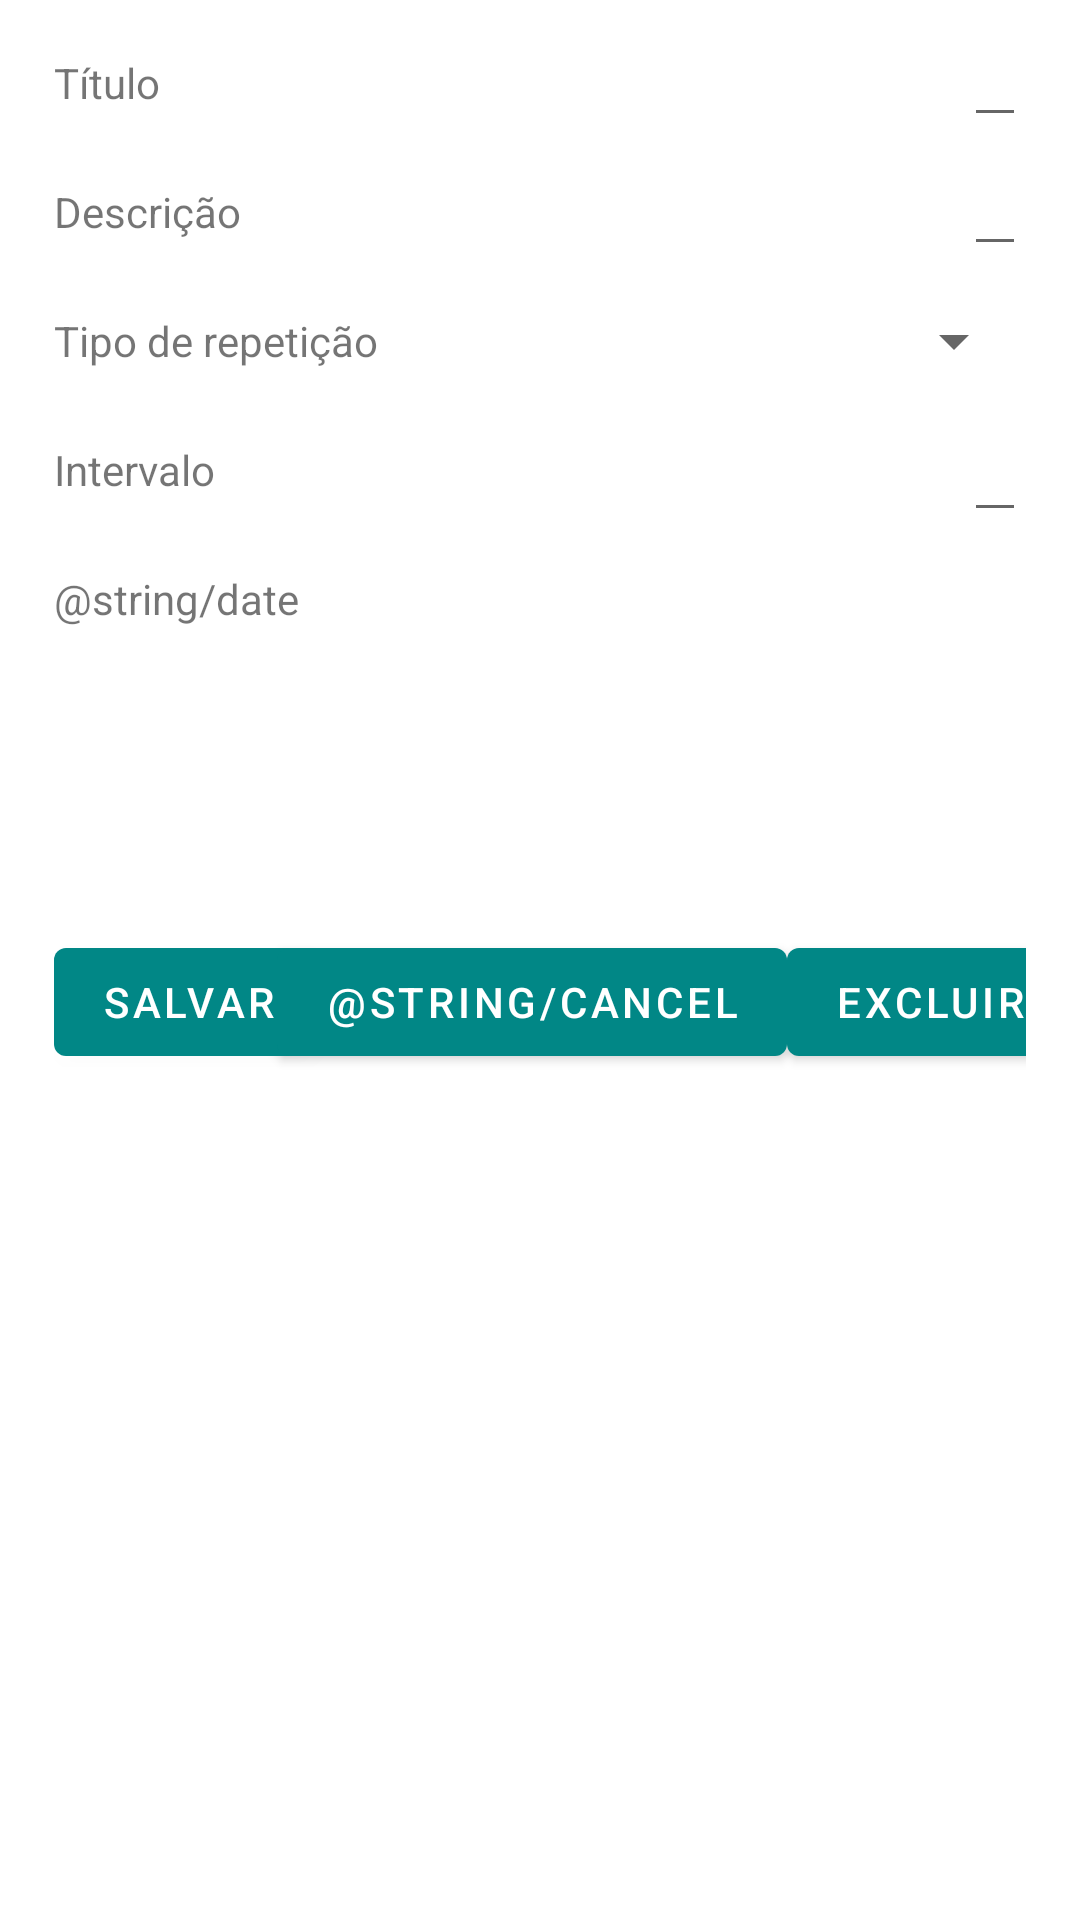

Reconstruct the res/layout file that produces this screen, plus the resources it refers to.
<!-- AndroidManifest.xml: application theme Theme.TodoApp -->
<!-- res/layout/fragment_task_details.xml -->
<?xml version="1.0" encoding="utf-8"?>
<androidx.constraintlayout.widget.ConstraintLayout xmlns:android="http://schemas.android.com/apk/res/android"
    xmlns:app="http://schemas.android.com/apk/res-auto"
    xmlns:tools="http://schemas.android.com/tools"
    android:layout_width="match_parent"
    android:layout_height="match_parent"
    android:padding="18dp"
    tools:context=".view.taskdetails.TaskDetailsFragment">


    <TextView
        android:id="@+id/title_label"
        android:layout_width="wrap_content"
        android:layout_height="wrap_content"
        android:text="@string/title"
        app:layout_constraintStart_toStartOf="parent"
        app:layout_constraintTop_toTopOf="parent" />

    <EditText
        android:id="@+id/title"
        android:layout_width="wrap_content"
        android:layout_height="wrap_content"
        android:textSize="14sp"
        app:layout_constraintBottom_toBottomOf="@id/title_label"
        app:layout_constraintEnd_toEndOf="parent"
        app:layout_constraintTop_toTopOf="@id/title_label"
        tools:text="Beber água" />


    <TextView
        android:id="@+id/description_label"
        android:layout_width="wrap_content"
        android:layout_height="wrap_content"
        android:layout_marginTop="24dp"
        android:text="@string/description"
        app:layout_constraintStart_toStartOf="parent"
        app:layout_constraintTop_toBottomOf="@+id/title_label" />

    <EditText
        android:id="@+id/description"
        android:layout_width="wrap_content"
        android:layout_height="wrap_content"
        android:textSize="14sp"
        app:layout_constraintBottom_toBottomOf="@+id/description_label"
        app:layout_constraintEnd_toEndOf="parent"
        app:layout_constraintTop_toTopOf="@+id/description_label"
        tools:text="Bebe água seu bobao" />


    <TextView
        android:id="@+id/repeat_label"
        android:layout_width="wrap_content"
        android:layout_height="wrap_content"
        android:layout_marginTop="24dp"
        android:text="@string/repeat"
        app:layout_constraintStart_toStartOf="parent"
        app:layout_constraintTop_toBottomOf="@+id/description_label" />

    <Spinner
        android:id="@+id/repeat_type"
        android:layout_width="wrap_content"
        android:layout_height="wrap_content"
        app:layout_constraintBottom_toBottomOf="@+id/repeat_label"
        app:layout_constraintEnd_toEndOf="parent"
        app:layout_constraintTop_toTopOf="@+id/repeat_label" />


    <TextView
        android:id="@+id/interval_label"
        android:layout_width="wrap_content"
        android:layout_height="wrap_content"
        android:layout_marginTop="24dp"
        android:text="@string/interval"
        app:layout_constraintStart_toStartOf="parent"
        app:layout_constraintTop_toBottomOf="@+id/repeat_label" />

    <EditText
        android:id="@+id/interval"
        android:layout_width="wrap_content"
        android:layout_height="wrap_content"
        android:inputType="number"
        app:layout_constraintBottom_toBottomOf="@id/interval_label"
        app:layout_constraintEnd_toEndOf="parent"
        app:layout_constraintTop_toTopOf="@id/interval_label" />


    <TextView
        android:id="@+id/date_label"
        android:layout_width="wrap_content"
        android:layout_height="wrap_content"
        android:layout_marginTop="24dp"
        android:text="@string/date"
        app:layout_constraintStart_toStartOf="parent"
        app:layout_constraintTop_toBottomOf="@+id/interval_label" />

    <TextView
        android:id="@+id/date"
        android:layout_width="wrap_content"
        android:layout_height="wrap_content"
        app:layout_constraintEnd_toEndOf="parent"
        app:layout_constraintTop_toTopOf="@id/date_label"
        app:layout_constraintBottom_toBottomOf="@id/date_label"
        />


    <Button
        android:id="@+id/button_save"
        android:layout_width="wrap_content"
        android:layout_height="wrap_content"
        android:text="@string/save"
        app:layout_constraintBottom_toBottomOf="parent"
        app:layout_constraintStart_toStartOf="parent"
        app:layout_constraintTop_toBottomOf="@id/title" />

    <Button
        android:id="@+id/button_cancel"
        android:layout_width="wrap_content"
        android:layout_height="wrap_content"
        android:text="@string/cancel"
        app:layout_constraintBottom_toBottomOf="parent"
        app:layout_constraintStart_toEndOf="@id/button_save"
        app:layout_constraintEnd_toStartOf="@id/button_delete"
        app:layout_constraintTop_toBottomOf="@id/title" />

    <Button
        android:id="@+id/button_delete"
        android:layout_width="wrap_content"
        android:layout_height="wrap_content"
        android:text="@string/delete"
        app:layout_constraintBottom_toBottomOf="parent"
        app:layout_constraintEnd_toEndOf="parent"
        app:layout_constraintStart_toEndOf="@id/button_cancel"
        app:layout_constraintTop_toBottomOf="@id/title" />

</androidx.constraintlayout.widget.ConstraintLayout>
<!-- resources referenced by this layout -->
<resources>
  <string name="delete">Excluir</string>
  <string name="description">Descrição</string>
  <string name="interval">Intervalo</string>
  <string name="repeat">Tipo de repetição</string>
  <string name="save">Salvar</string>
  <string name="title">Título</string>
  <style name="Theme.TodoApp" parent="Theme.MaterialComponents.DayNight.DarkActionBar">
          
          <item name="colorPrimary">@color/teal_700</item>
          <item name="colorPrimaryVariant">@color/teal_200</item>
          <item name="colorOnPrimary">@color/white</item>
          
          <item name="colorSecondary">@color/teal_200</item>
          <item name="colorSecondaryVariant">@color/teal_700</item>
          <item name="colorOnSecondary">@color/white</item>
          
          <item name="android:statusBarColor" tools:targetApi="l">?attr/colorPrimary</item>
          
      </style>
  <color name="teal_700">#FF018786</color>
  <color name="teal_200">#FF03DAC5</color>
  <color name="white">#FFFFFFFF</color>
</resources>
